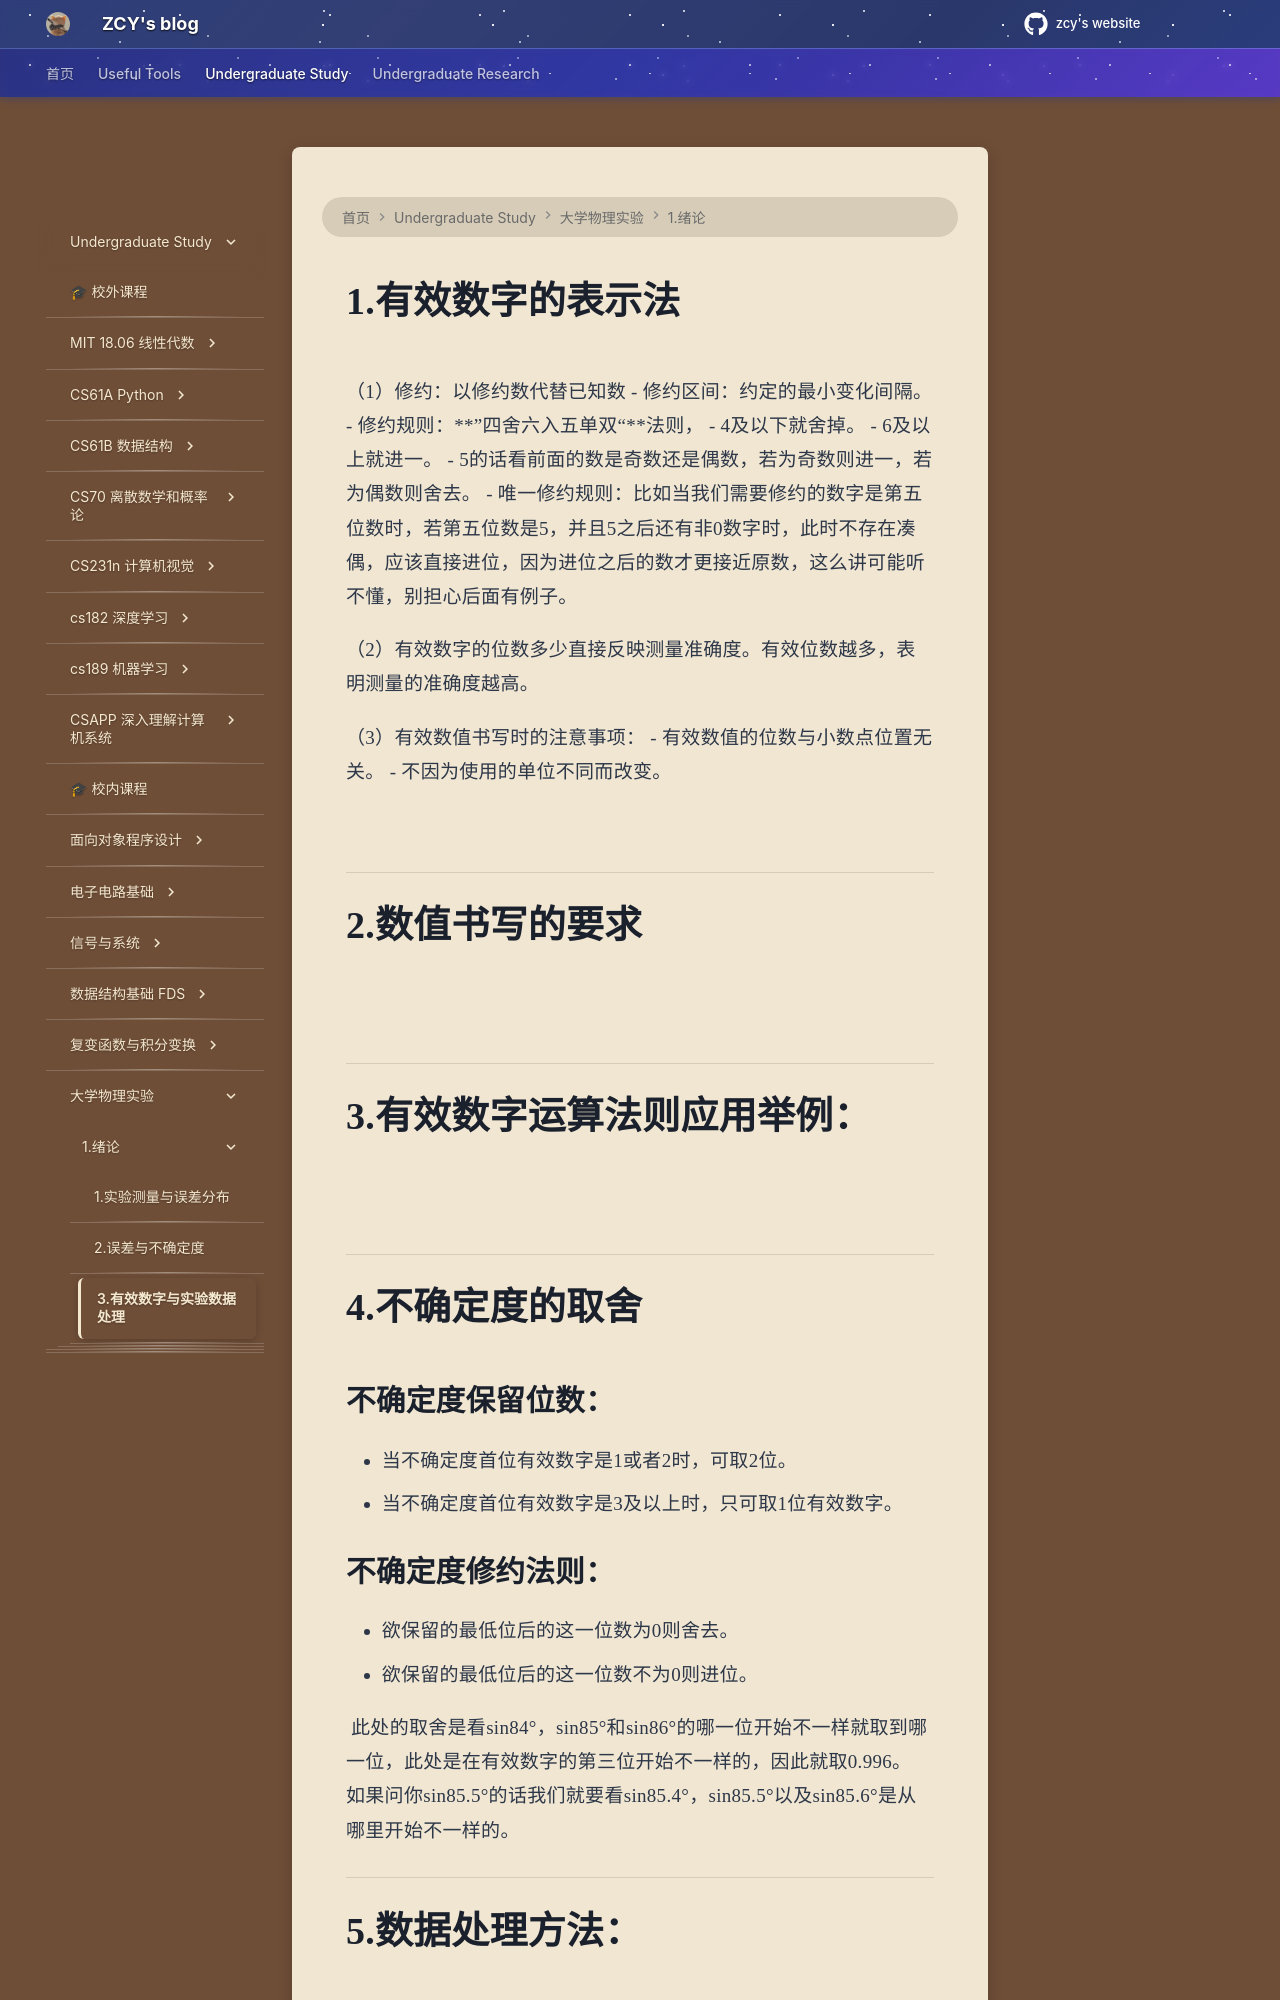

repository: mouchenmou/ZCY-s-website · page: 笔记本/大学物理实验/1.绪论/3.有效数字与实验数据处理/index.html · generator: mkdocs


# 1.有效数字的表示法
（1）修约：以修约数代替已知数
- 修约区间：约定的最小变化间隔。
- 修约规则：**”四舍六入五单双“**法则，
  - 4及以下就舍掉。
  - 6及以上就进一。
  - 5的话看前面的数是奇数还是偶数，若为奇数则进一，若为偶数则舍去。
  - 唯一修约规则：比如当我们需要修约的数字是第五位数时，若第五位数是5，并且5之后还有非0数字时，此时不存在凑偶，应该直接进位，因为进位之后的数才更接近原数，这么讲可能听不懂，别担心后面有例子。![](附件/Pasted%20image%2020250917163520.png)

（2）有效数字的位数多少直接反映测量准确度。有效位数越多，表明测量的准确度越高。

（3）有效数值书写时的注意事项：
- 有效数值的位数与小数点位置无关。
- 不因为使用的单位不同而改变。

![](附件/Pasted%20image%2020250917162226.png)

---

# 2.数值书写的要求
![](附件/Pasted%20image%2020250917163929.png)
![](附件/Pasted%20image%2020250917163947.png)

---

# 3.有效数字运算法则应用举例：
![](附件/Pasted%20image%2020250917171337.png)

---

# 4.不确定度的取舍

## 不确定度保留位数：
- 当不确定度首位有效数字是1或者2时，可取2位。
- 当不确定度首位有效数字是3及以上时，只可取1位有效数字。

## 不确定度修约法则：
- 欲保留的最低位后的这一位数为0则舍去。
- 欲保留的最低位后的这一位数不为0则进位。
![](附件/Pasted%20image%2020250917172106.png)

![](附件/Pasted%20image%2020250917172456.png)
此处的取舍是看sin84°，sin85°和sin86°的哪一位开始不一样就取到哪一位，此处是在有效数字的第三位开始不一样的，因此就取0.996。
如果问你sin85.5°的话我们就要看sin85.4°，sin85.5°以及sin85.6°是从哪里开始不一样的。

---
